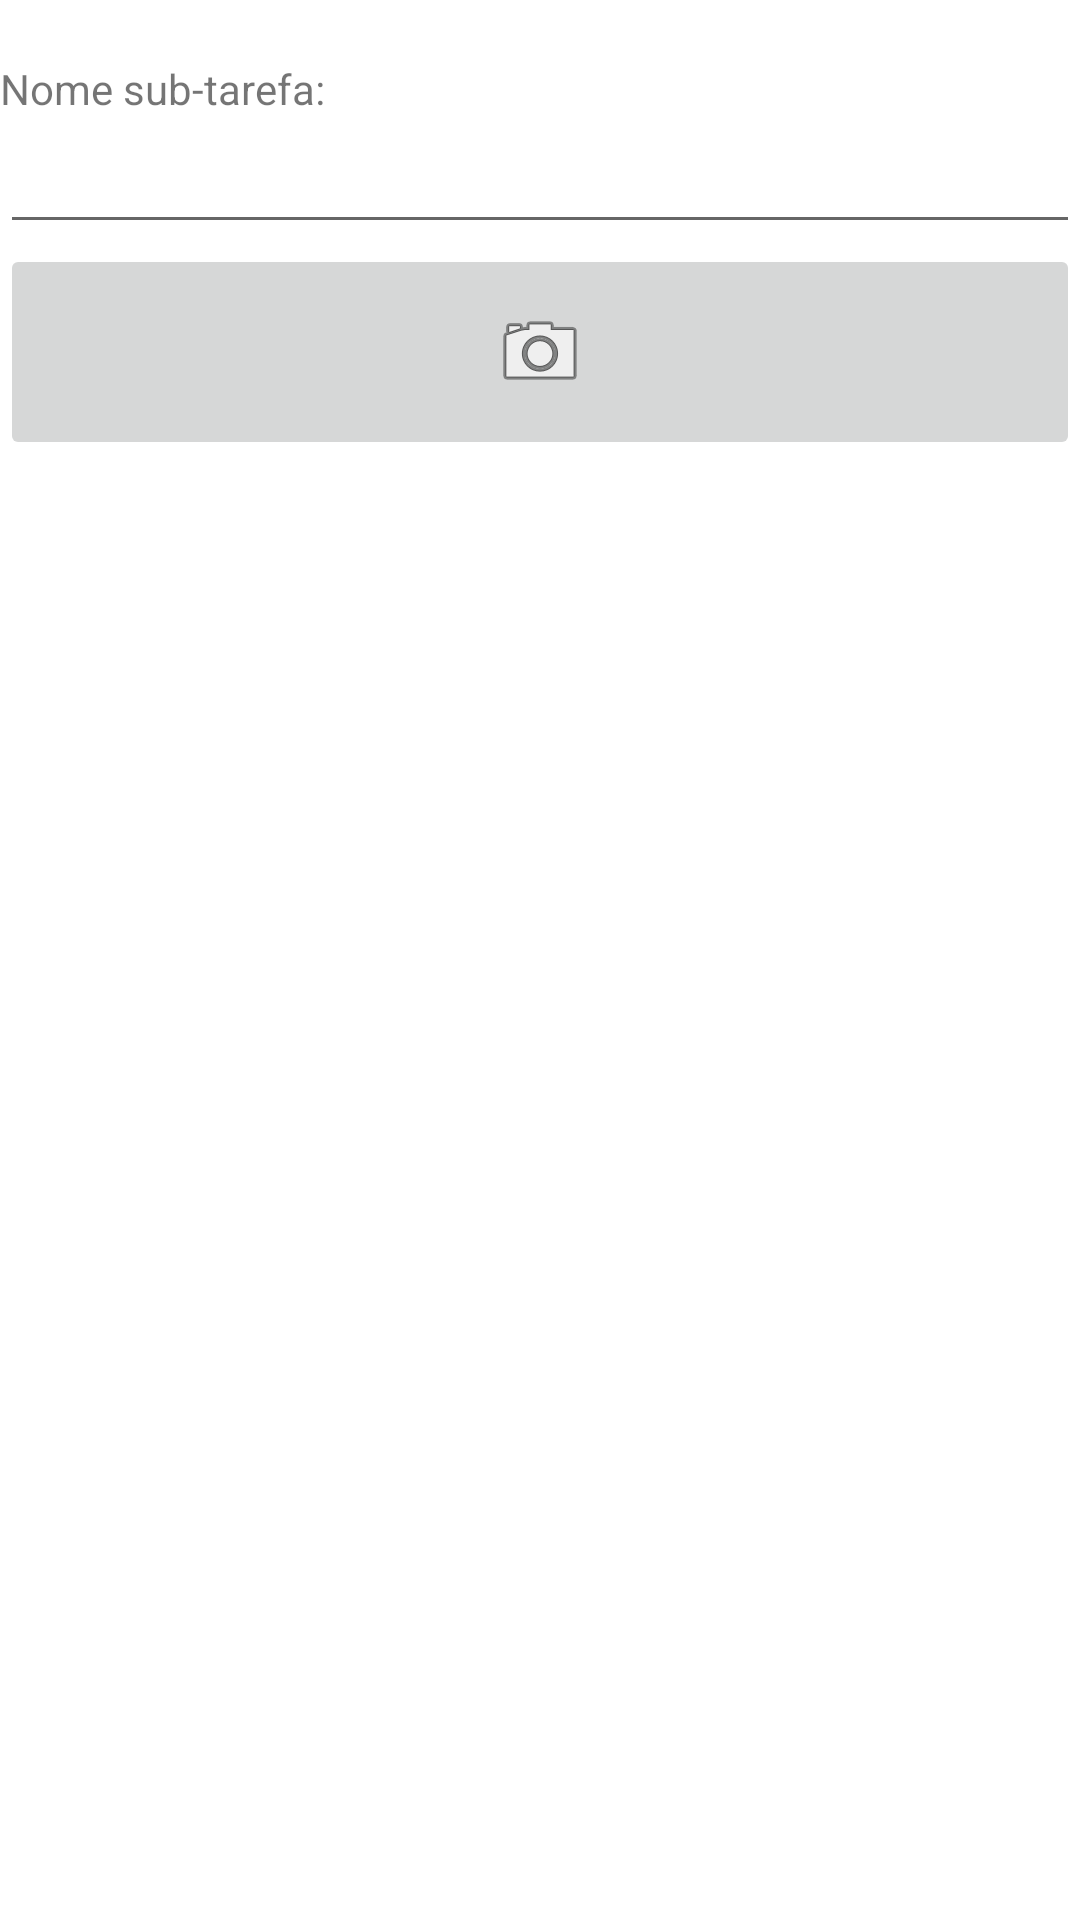

Produce the Android XML layout that renders to this screen, including the resource entries it uses.
<!-- AndroidManifest.xml: application theme Theme.RememberedTaskApp -->
<!-- res/layout/fragment_cad_sub_tarefa.xml -->
<?xml version="1.0" encoding="utf-8"?>
<androidx.constraintlayout.widget.ConstraintLayout xmlns:android="http://schemas.android.com/apk/res/android"
    xmlns:tools="http://schemas.android.com/tools"
    android:layout_width="match_parent"
    android:layout_height="match_parent"
    xmlns:app="http://schemas.android.com/apk/res-auto"
    tools:context=".fragment.CadSubTarefaFragment">

    <androidx.constraintlayout.widget.ConstraintLayout
        android:id="@+id/div_CadSubTask"
        android:layout_width="match_parent"
        android:layout_height="wrap_content"
        app:layout_constraintTop_toTopOf="parent"
        app:layout_constraintLeft_toLeftOf="parent"
        app:layout_constraintRight_toRightOf="parent"
        >

        <TextView
            android:id="@+id/tv_tileSub"
            android:layout_width="match_parent"
            android:layout_height="wrap_content"
            android:text="Nome sub-tarefa:"
            app:layout_constraintTop_toTopOf="parent"
            app:layout_constraintLeft_toLeftOf="parent"
            app:layout_constraintRight_toRightOf="parent"
            android:layout_marginTop="20dp"/>

        <EditText
            android:id="@+id/et_titleSubTask"
            android:layout_width="match_parent"
            android:layout_height="wrap_content"
            android:layout_marginTop="20dp"
            app:layout_constraintTop_toTopOf="@id/tv_tileSub"
            app:layout_constraintLeft_toLeftOf="parent"
            app:layout_constraintRight_toRightOf="parent"
            />


    </androidx.constraintlayout.widget.ConstraintLayout>


    <ImageButton
        android:id="@+id/bt_image"
        android:layout_width="match_parent"
        android:layout_height="wrap_content"
        android:padding="20dp"
        android:src="@android:drawable/ic_menu_camera"
        app:layout_constraintTop_toBottomOf="@+id/div_CadSubTask"
        tools:layout_editor_absoluteX="0dp" />


</androidx.constraintlayout.widget.ConstraintLayout>
<!-- resources referenced by this layout -->
<resources>
  <style name="Theme.RememberedTaskApp" parent="Theme.MaterialComponents.DayNight.DarkActionBar">
          
          <item name="colorPrimary">@color/purple_500</item>
          <item name="colorPrimaryVariant">@color/purple_700</item>
          <item name="colorOnPrimary">@color/white</item>
          
          <item name="colorSecondary">@color/teal_200</item>
          <item name="colorSecondaryVariant">@color/teal_700</item>
          <item name="colorOnSecondary">@color/black</item>
          
          <item name="android:statusBarColor" tools:targetApi="l">?attr/colorPrimaryVariant</item>
          
      </style>
  <color name="purple_500">#FF6200EE</color>
  <color name="purple_700">#FF3700B3</color>
  <color name="white">#FFFFFFFF</color>
  <color name="teal_200">#FF03DAC5</color>
  <color name="teal_700">#FF018786</color>
  <color name="black">#FF000000</color>
</resources>
